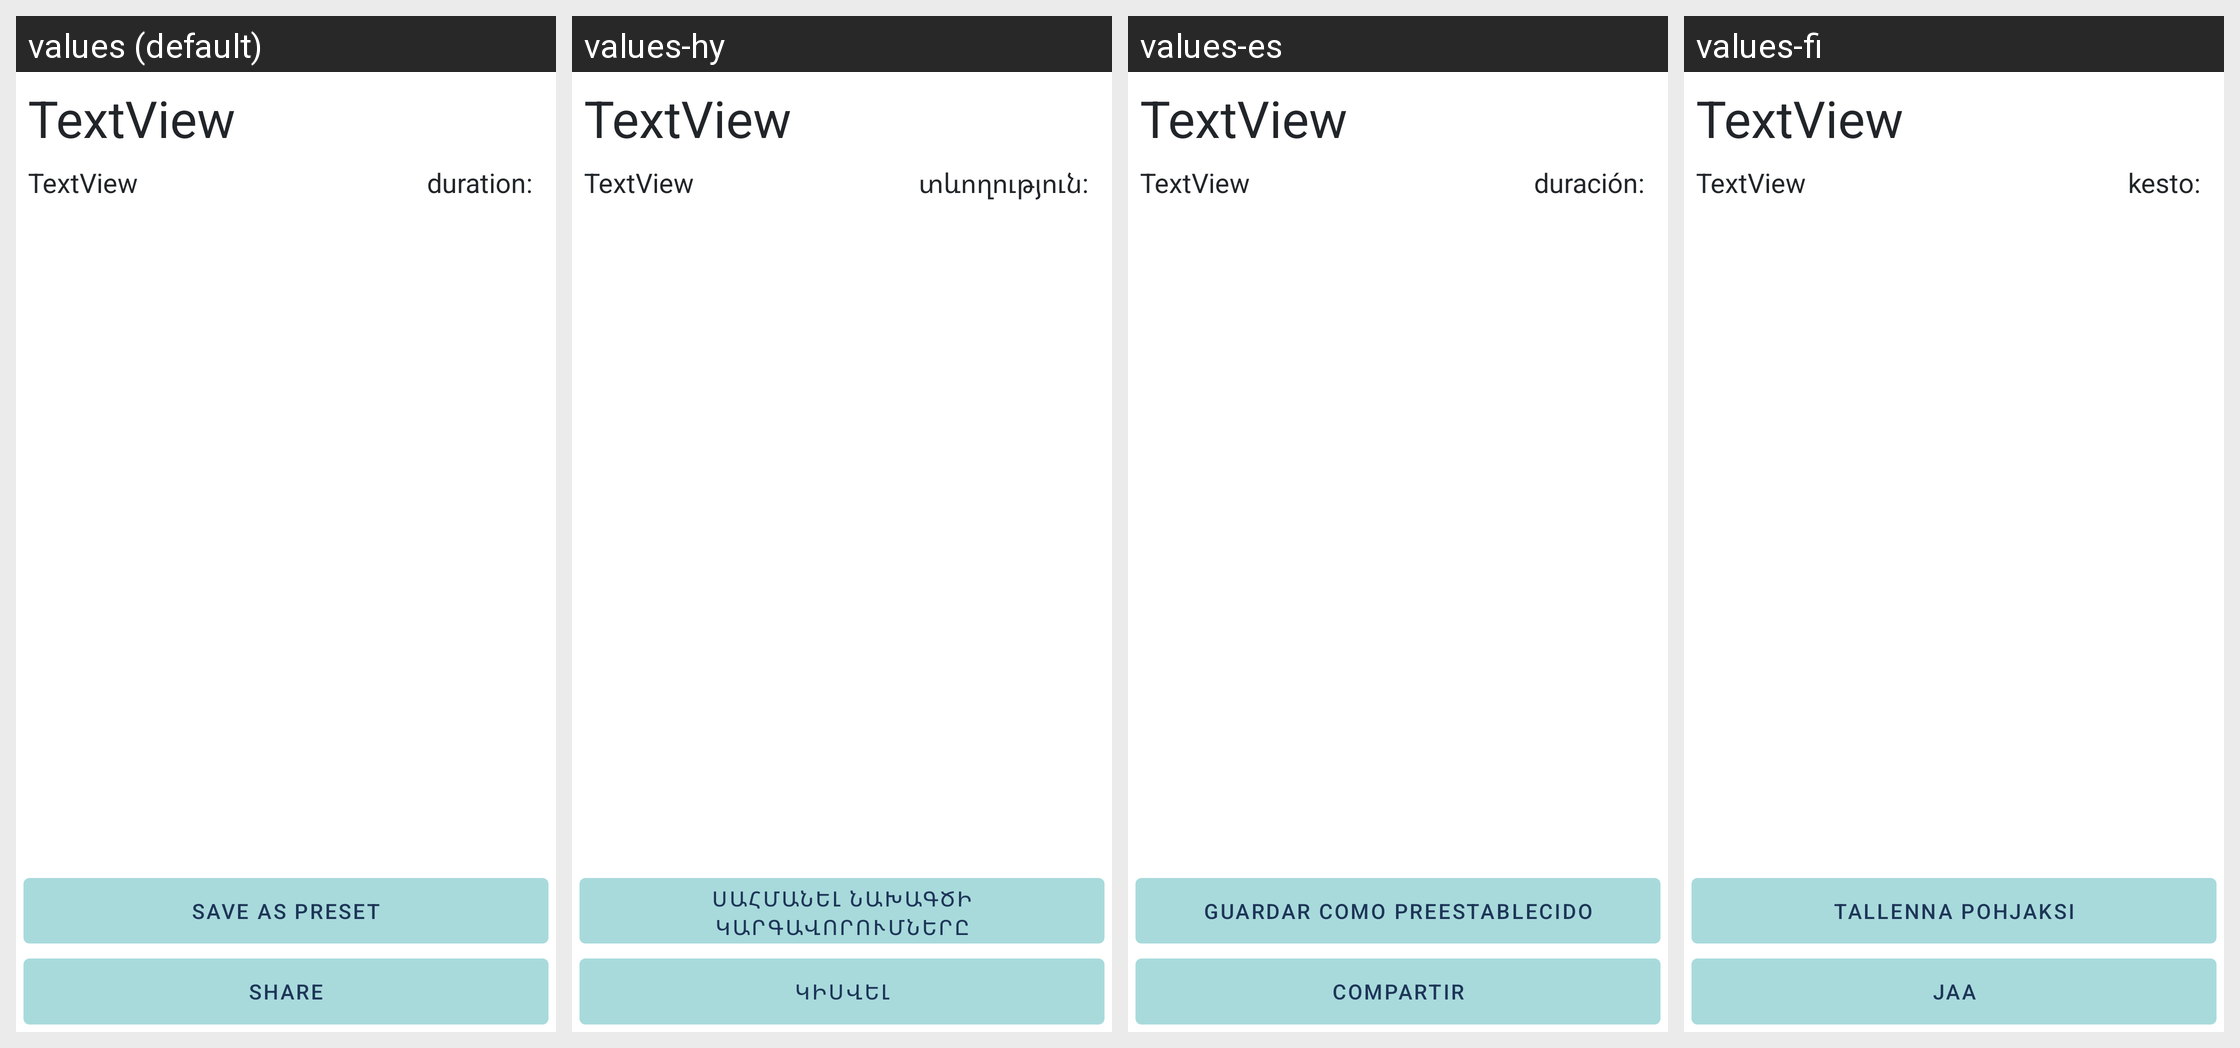

Here is an Android app screen in its default locale and in the app's own translations. Write out the translated-string differences for the strings that appear on this screen.
Android screen res/layout/workout_stats_fragment.xml rendered under 4 locales, left to right: values (default), values-hy, values-es, values-fi. Device: Nexus 5 (rendered at 1080×1920; each locale shown at half size, 540×960, under a caption strip naming it); theme Theme.Trainer.
Strings drawn on this screen, with the default value and each locale's value (text and hints the layout hard-codes, and strings that could not be matched under every locale, appear in the picture but are not listed):

duration
  values: duration:
  values-hy: տևողություն:
  values-es: duración:
  values-fi: kesto:

makePreset
  values: Save as preset
  values-hy: Սահմանել նախագծի կարգավորումները
  values-es: Guardar como preestablecido
  values-fi: Tallenna pohjaksi

share
  values: Share
  values-hy: կիսվել
  values-es: Compartir
  values-fi: Jaa
